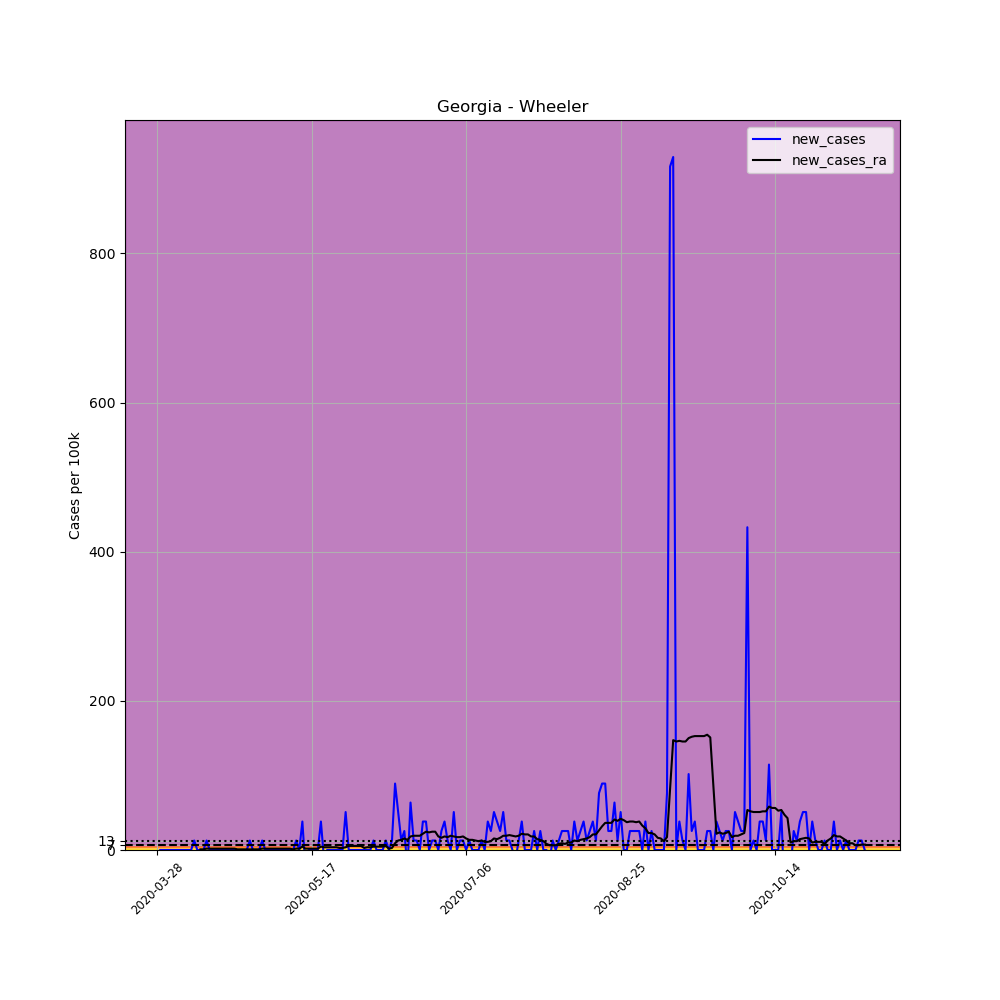

Source data for this figure (header and first rows):
, date, county, state, fips, cases, deaths, COUNTY, STNAME, CTYNAME, POPESTIMATE2019, per_100k, new_cases, new_cases_ra
421252, 2020-03-28, Wheeler, Georgia, 13309, 1, 0, 309, Georgia, Wheeler, 7855, 12.73, , 
421253, 2020-03-29, Wheeler, Georgia, 13309, 1, 0, 309, Georgia, Wheeler, 7855, 12.73, 0.0, 
421254, 2020-03-30, Wheeler, Georgia, 13309, 1, 0, 309, Georgia, Wheeler, 7855, 12.73, 0.0, 
421255, 2020-03-31, Wheeler, Georgia, 13309, 1, 0, 309, Georgia, Wheeler, 7855, 12.73, 0.0, 
421256, 2020-04-01, Wheeler, Georgia, 13309, 1, 0, 309, Georgia, Wheeler, 7855, 12.73, 0.0, 
421257, 2020-04-02, Wheeler, Georgia, 13309, 1, 0, 309, Georgia, Wheeler, 7855, 12.73, 0.0, 
421258, 2020-04-03, Wheeler, Georgia, 13309, 1, 0, 309, Georgia, Wheeler, 7855, 12.73, 0.0, 
421259, 2020-04-04, Wheeler, Georgia, 13309, 1, 0, 309, Georgia, Wheeler, 7855, 12.73, 0.0, 
421260, 2020-04-05, Wheeler, Georgia, 13309, 1, 0, 309, Georgia, Wheeler, 7855, 12.73, 0.0, 
421261, 2020-04-06, Wheeler, Georgia, 13309, 1, 0, 309, Georgia, Wheeler, 7855, 12.73, 0.0, 
421262, 2020-04-07, Wheeler, Georgia, 13309, 1, 0, 309, Georgia, Wheeler, 7855, 12.73, 0.0, 
421263, 2020-04-08, Wheeler, Georgia, 13309, 1, 0, 309, Georgia, Wheeler, 7855, 12.73, 0.0, 
421264, 2020-04-09, Wheeler, Georgia, 13309, 2, 0, 309, Georgia, Wheeler, 7855, 25.46, 12.73, 
421265, 2020-04-10, Wheeler, Georgia, 13309, 2, 0, 309, Georgia, Wheeler, 7855, 25.46, 0.0, 
421266, 2020-04-11, Wheeler, Georgia, 13309, 2, 0, 309, Georgia, Wheeler, 7855, 25.46, 0.0, 0.9093
421267, 2020-04-12, Wheeler, Georgia, 13309, 2, 0, 309, Georgia, Wheeler, 7855, 25.46, 0.0, 0.9093
421268, 2020-04-13, Wheeler, Georgia, 13309, 3, 0, 309, Georgia, Wheeler, 7855, 38.19, 12.73, 1.819
421269, 2020-04-14, Wheeler, Georgia, 13309, 3, 0, 309, Georgia, Wheeler, 7855, 38.19, 0.0, 1.819
421270, 2020-04-15, Wheeler, Georgia, 13309, 3, 0, 309, Georgia, Wheeler, 7855, 38.19, 0.0, 1.819
421271, 2020-04-16, Wheeler, Georgia, 13309, 3, 0, 309, Georgia, Wheeler, 7855, 38.19, 0.0, 1.819
421272, 2020-04-17, Wheeler, Georgia, 13309, 3, 0, 309, Georgia, Wheeler, 7855, 38.19, 0.0, 1.819
421273, 2020-04-18, Wheeler, Georgia, 13309, 3, 0, 309, Georgia, Wheeler, 7855, 38.19, 0.0, 1.819
421274, 2020-04-19, Wheeler, Georgia, 13309, 3, 0, 309, Georgia, Wheeler, 7855, 38.19, 0.0, 1.819
421275, 2020-04-20, Wheeler, Georgia, 13309, 3, 0, 309, Georgia, Wheeler, 7855, 38.19, 0.0, 1.819
421276, 2020-04-21, Wheeler, Georgia, 13309, 3, 0, 309, Georgia, Wheeler, 7855, 38.19, 0.0, 1.819
421277, 2020-04-22, Wheeler, Georgia, 13309, 3, 0, 309, Georgia, Wheeler, 7855, 38.19, 0.0, 1.819
421278, 2020-04-23, Wheeler, Georgia, 13309, 3, 0, 309, Georgia, Wheeler, 7855, 38.19, 0.0, 0.9093
421279, 2020-04-24, Wheeler, Georgia, 13309, 3, 0, 309, Georgia, Wheeler, 7855, 38.19, 0.0, 0.9093
421280, 2020-04-25, Wheeler, Georgia, 13309, 3, 0, 309, Georgia, Wheeler, 7855, 38.19, 0.0, 0.9093
421281, 2020-04-26, Wheeler, Georgia, 13309, 3, 0, 309, Georgia, Wheeler, 7855, 38.19, 0.0, 0.9093
421282, 2020-04-27, Wheeler, Georgia, 13309, 4, 0, 309, Georgia, Wheeler, 7855, 50.92, 12.73, 0.9093
421283, 2020-04-28, Wheeler, Georgia, 13309, 4, 0, 309, Georgia, Wheeler, 7855, 50.92, 0.0, 0.9093
421284, 2020-04-29, Wheeler, Georgia, 13309, 4, 0, 309, Georgia, Wheeler, 7855, 50.92, 0.0, 0.9093
421285, 2020-04-30, Wheeler, Georgia, 13309, 4, 0, 309, Georgia, Wheeler, 7855, 50.92, 0.0, 0.9093
421286, 2020-05-01, Wheeler, Georgia, 13309, 5, 0, 309, Georgia, Wheeler, 7855, 63.65, 12.73, 1.819
421287, 2020-05-02, Wheeler, Georgia, 13309, 5, 0, 309, Georgia, Wheeler, 7855, 63.65, 0.0, 1.819
421288, 2020-05-03, Wheeler, Georgia, 13309, 5, 0, 309, Georgia, Wheeler, 7855, 63.65, 0.0, 1.819
421289, 2020-05-04, Wheeler, Georgia, 13309, 5, 0, 309, Georgia, Wheeler, 7855, 63.65, 0.0, 1.819
421290, 2020-05-05, Wheeler, Georgia, 13309, 5, 0, 309, Georgia, Wheeler, 7855, 63.65, 0.0, 1.819
421291, 2020-05-06, Wheeler, Georgia, 13309, 5, 0, 309, Georgia, Wheeler, 7855, 63.65, 0.0, 1.819
421292, 2020-05-07, Wheeler, Georgia, 13309, 5, 0, 309, Georgia, Wheeler, 7855, 63.65, 0.0, 1.819
421293, 2020-05-08, Wheeler, Georgia, 13309, 5, 0, 309, Georgia, Wheeler, 7855, 63.65, 0.0, 1.819
421294, 2020-05-09, Wheeler, Georgia, 13309, 5, 0, 309, Georgia, Wheeler, 7855, 63.65, 0.0, 1.819
421295, 2020-05-10, Wheeler, Georgia, 13309, 5, 0, 309, Georgia, Wheeler, 7855, 63.65, 0.0, 1.819
421296, 2020-05-11, Wheeler, Georgia, 13309, 5, 0, 309, Georgia, Wheeler, 7855, 63.65, 0.0, 0.9093
421297, 2020-05-12, Wheeler, Georgia, 13309, 6, 0, 309, Georgia, Wheeler, 7855, 76.38, 12.73, 1.819
421298, 2020-05-13, Wheeler, Georgia, 13309, 6, 0, 309, Georgia, Wheeler, 7855, 76.38, 0.0, 1.819
421299, 2020-05-14, Wheeler, Georgia, 13309, 9, 0, 309, Georgia, Wheeler, 7855, 114.6, 38.19, 4.547
421300, 2020-05-15, Wheeler, Georgia, 13309, 7, 0, 309, Georgia, Wheeler, 7855, 89.12, -25.46, 1.819
421301, 2020-05-16, Wheeler, Georgia, 13309, 7, 0, 309, Georgia, Wheeler, 7855, 89.12, 0.0, 1.819
421302, 2020-05-17, Wheeler, Georgia, 13309, 7, 0, 309, Georgia, Wheeler, 7855, 89.12, 0.0, 1.819
421303, 2020-05-18, Wheeler, Georgia, 13309, 7, 0, 309, Georgia, Wheeler, 7855, 89.12, 0.0, 1.819
421304, 2020-05-19, Wheeler, Georgia, 13309, 7, 0, 309, Georgia, Wheeler, 7855, 89.12, 0.0, 1.819
421305, 2020-05-20, Wheeler, Georgia, 13309, 10, 0, 309, Georgia, Wheeler, 7855, 127.3, 38.19, 4.547
421306, 2020-05-21, Wheeler, Georgia, 13309, 9, 0, 309, Georgia, Wheeler, 7855, 114.6, -12.73, 3.637
421307, 2020-05-22, Wheeler, Georgia, 13309, 9, 0, 309, Georgia, Wheeler, 7855, 114.6, 0.0, 3.637
421308, 2020-05-23, Wheeler, Georgia, 13309, 9, 0, 309, Georgia, Wheeler, 7855, 114.6, 0.0, 3.637
421309, 2020-05-24, Wheeler, Georgia, 13309, 9, 0, 309, Georgia, Wheeler, 7855, 114.6, 0.0, 3.637
421310, 2020-05-25, Wheeler, Georgia, 13309, 9, 0, 309, Georgia, Wheeler, 7855, 114.6, 0.0, 3.637
421311, 2020-05-26, Wheeler, Georgia, 13309, 9, 0, 309, Georgia, Wheeler, 7855, 114.6, 0.0, 2.728
... 170 more rows
